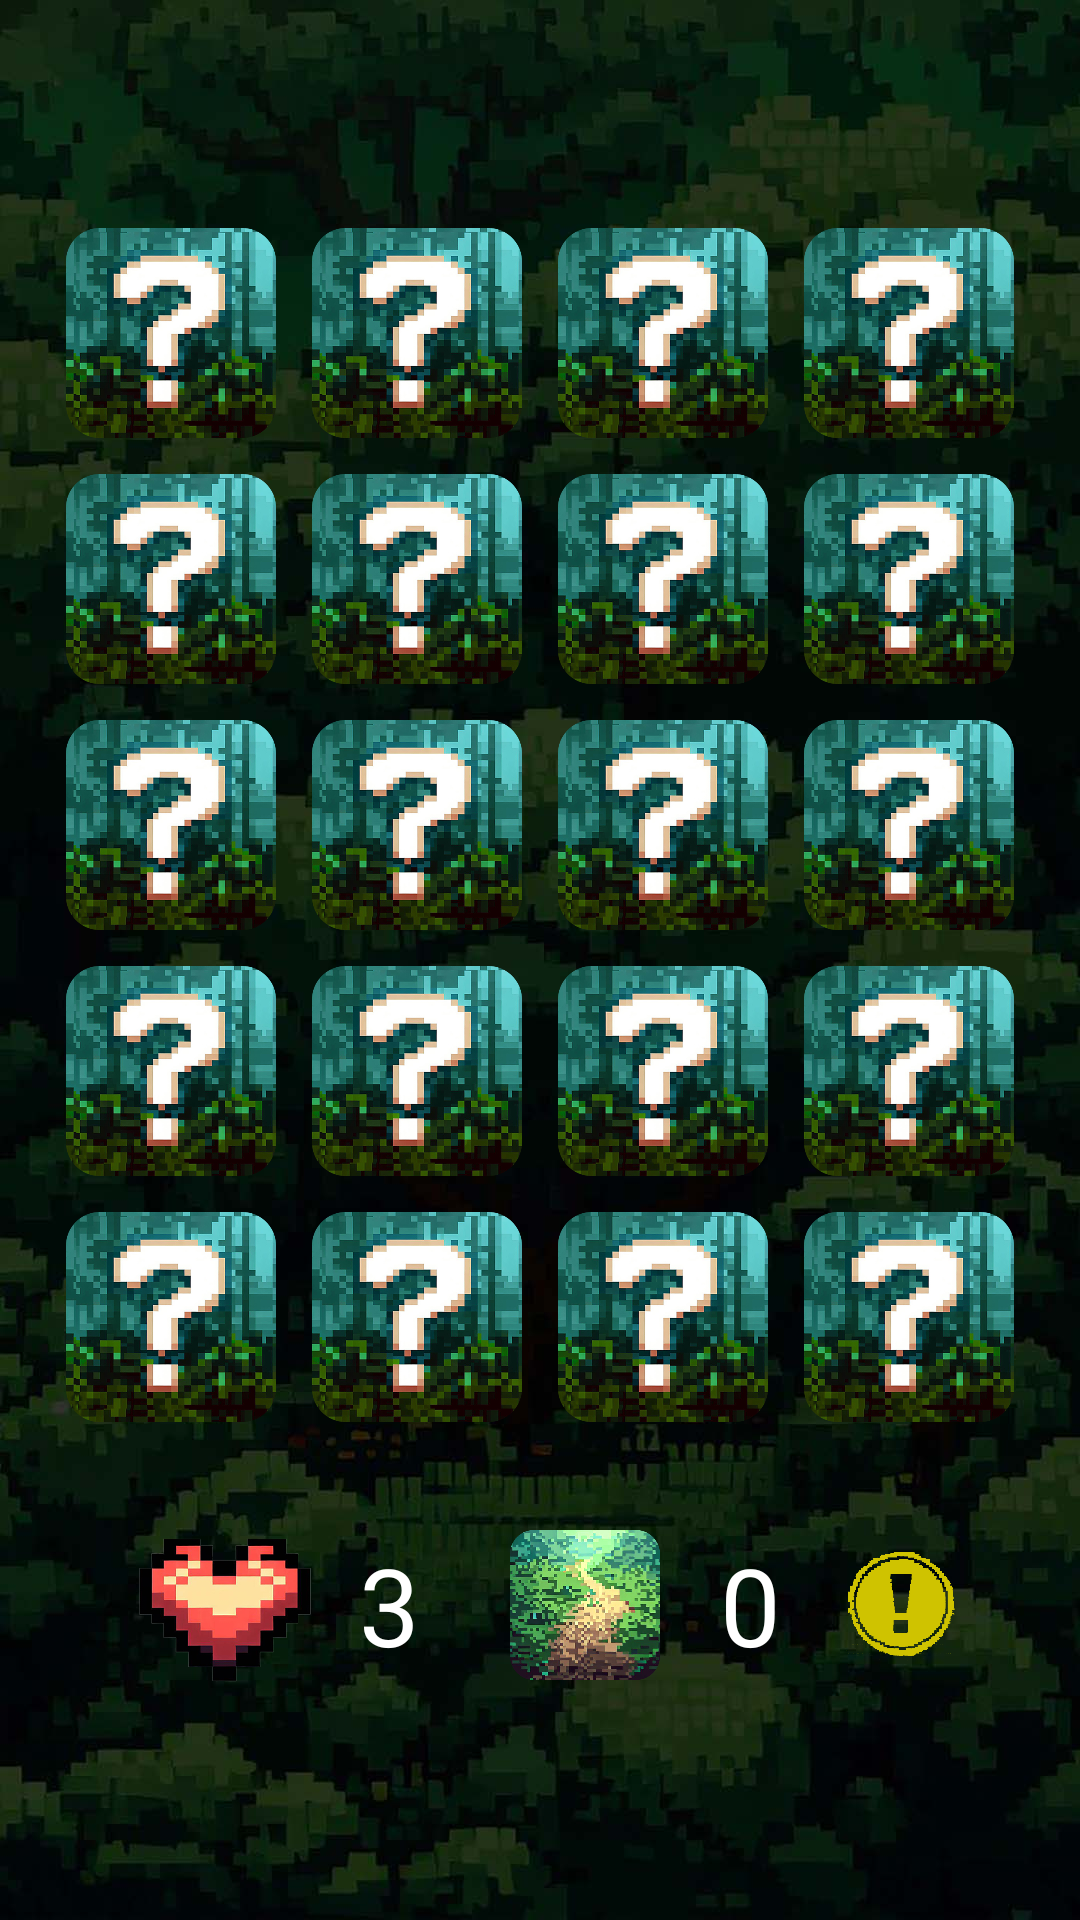

Here is an Android app screen rendered from its layout file. Give the layout XML and the strings, colors and styles it references.
<!-- AndroidManifest.xml: application theme Theme.MemoryGameRPG -->
<!-- res/layout/activity_florest4.xml -->
<?xml version="1.0" encoding="utf-8"?>
<LinearLayout xmlns:android="http://schemas.android.com/apk/res/android"
    xmlns:app="http://schemas.android.com/apk/res-auto"
    xmlns:tools="http://schemas.android.com/tools"
    android:layout_width="match_parent"
    android:layout_height="match_parent"
    android:background="@drawable/floresta_fundo"
    android:gravity="center_vertical"
    android:orientation="vertical"
    tools:context=".views.Florest4">


    <LinearLayout
        android:layout_width="match_parent"
        android:layout_height="wrap_content"
        android:gravity="center_horizontal"
        android:orientation="horizontal">

        <ImageView
            android:id="@+id/btn1"
            style="@style/ImageButton_Interrogation_Size_2" />

        <ImageView
            android:id="@+id/btn2"
            style="@style/ImageButton_Interrogation_Size_2" />

        <ImageView
            android:id="@+id/btn3"
            style="@style/ImageButton_Interrogation_Size_2" />

        <ImageView
            android:id="@+id/btn4"
            style="@style/ImageButton_Interrogation_Size_2" />


    </LinearLayout>

    <LinearLayout
        android:layout_width="match_parent"
        android:layout_height="wrap_content"
        android:gravity="center_horizontal"
        android:orientation="horizontal">

        <ImageView
            android:id="@+id/btn5"
            style="@style/ImageButton_Interrogation_Size_2" />

        <ImageView
            android:id="@+id/btn6"
            style="@style/ImageButton_Interrogation_Size_2" />

        <ImageView
            android:id="@+id/btn7"
            style="@style/ImageButton_Interrogation_Size_2" />

        <ImageView
            android:id="@+id/btn8"
            style="@style/ImageButton_Interrogation_Size_2" />

    </LinearLayout>

    <LinearLayout
        android:layout_width="match_parent"
        android:layout_height="wrap_content"
        android:gravity="center_horizontal"
        android:orientation="horizontal">

        <ImageView
            android:id="@+id/btn9"
            style="@style/ImageButton_Interrogation_Size_2" />

        <ImageView
            android:id="@+id/btn10"
            style="@style/ImageButton_Interrogation_Size_2" />

        <ImageView
            android:id="@+id/btn11"
            style="@style/ImageButton_Interrogation_Size_2" />

        <ImageView
            android:id="@+id/btn12"
            style="@style/ImageButton_Interrogation_Size_2" />

    </LinearLayout>

    <LinearLayout
        android:layout_width="match_parent"
        android:layout_height="wrap_content"
        android:gravity="center_horizontal"
        android:orientation="horizontal">

        <ImageView
            android:id="@+id/btn13"
            style="@style/ImageButton_Interrogation_Size_2" />

        <ImageView
            android:id="@+id/btn14"
            style="@style/ImageButton_Interrogation_Size_2" />

        <ImageView
            android:id="@+id/btn15"
            style="@style/ImageButton_Interrogation_Size_2" />

        <ImageView
            android:id="@+id/btn16"
            style="@style/ImageButton_Interrogation_Size_2" />

    </LinearLayout>

    <LinearLayout
        android:layout_width="match_parent"
        android:layout_height="wrap_content"
        android:gravity="center_horizontal"
        android:orientation="horizontal">

        <ImageView
            android:id="@+id/btn17"
            style="@style/ImageButton_Interrogation_Size_2" />

        <ImageView
            android:id="@+id/btn18"
            style="@style/ImageButton_Interrogation_Size_2" />

        <ImageView
            android:id="@+id/btn19"
            style="@style/ImageButton_Interrogation_Size_2" />

        <ImageView
            android:id="@+id/btn20"
            style="@style/ImageButton_Interrogation_Size_2" />

    </LinearLayout>

    <LinearLayout
        android:layout_width="match_parent"
        android:layout_height="wrap_content"
        android:layout_marginTop="20dp"
        android:gravity="center_horizontal"
        android:orientation="horizontal"
        >

        <ImageView
            android:layout_width="70dp"
            android:layout_height="70dp"
            android:src="@drawable/life"
            />


        <TextView
            android:id="@+id/txtLifes"
            android:layout_width="wrap_content"
            android:layout_height="wrap_content"
            android:fontFamily="@font/super_mario"
            android:text="3"
            android:layout_gravity="center_vertical"
            android:textColor="@color/white"
            android:textSize="36sp"
            android:layout_marginStart="10dp"/>

        <ImageView
            android:layout_width="50dp"
            android:layout_height="50dp"
            android:layout_gravity="center_vertical"
            android:src="@drawable/trail_counter"
            android:layout_marginStart="30dp"/>


        <TextView
            android:id="@+id/txtTrail"
            android:layout_width="wrap_content"
            android:layout_height="wrap_content"
            android:fontFamily="@font/super_mario"
            android:text="0"
            android:layout_gravity="center_vertical"
            android:textColor="@color/white"
            android:textSize="36sp"
            android:layout_marginStart="20dp"/>

        <ImageView
            android:id="@+id/btnInfo"
            android:layout_width="40dp"
            android:layout_height="40dp"
            android:layout_gravity="center_vertical"
            android:src="@drawable/info"
            android:layout_marginStart="20dp"/>


    </LinearLayout>

</LinearLayout>
<!-- resources referenced by this layout -->
<resources>
  <color name="white">#FFFFFFFF</color>
  <!-- drawable floresta_fundo: jpg bitmap (drawable, 80790 bytes) -->
  <!-- drawable info: png bitmap (drawable, 23129 bytes) -->
  <!-- drawable life: png bitmap (drawable, 89062 bytes) -->
  <!-- drawable trail_counter: png bitmap (drawable, 406375 bytes) -->
  <style name="ImageButton_Interrogation_Size_2">
  
          <item name="android:layout_gravity">center</item>
          <item name="android:layout_width">70dp</item>
          <item name="android:layout_height">70dp</item>
          <item name="android:layout_margin">6dp</item>
          <item name="elevation">10dp</item>
          <item name="android:background">@drawable/interrogation</item>
  
      </style>
  <style name="Theme.MemoryGameRPG" parent="Base.Theme.MemoryGameRPG" />
  <!-- drawable interrogation: png bitmap (drawable, 268699 bytes) -->
  <style name="Base.Theme.MemoryGameRPG" parent="Theme.Material3.DayNight.NoActionBar">
          
          
  
          <item name="android:windowTranslucentStatus">true</item>
          <item name="android:windowBackground">@android:color/transparent</item>
          <item name="fontFamily">@font/super_mario</item>
      </style>
</resources>
